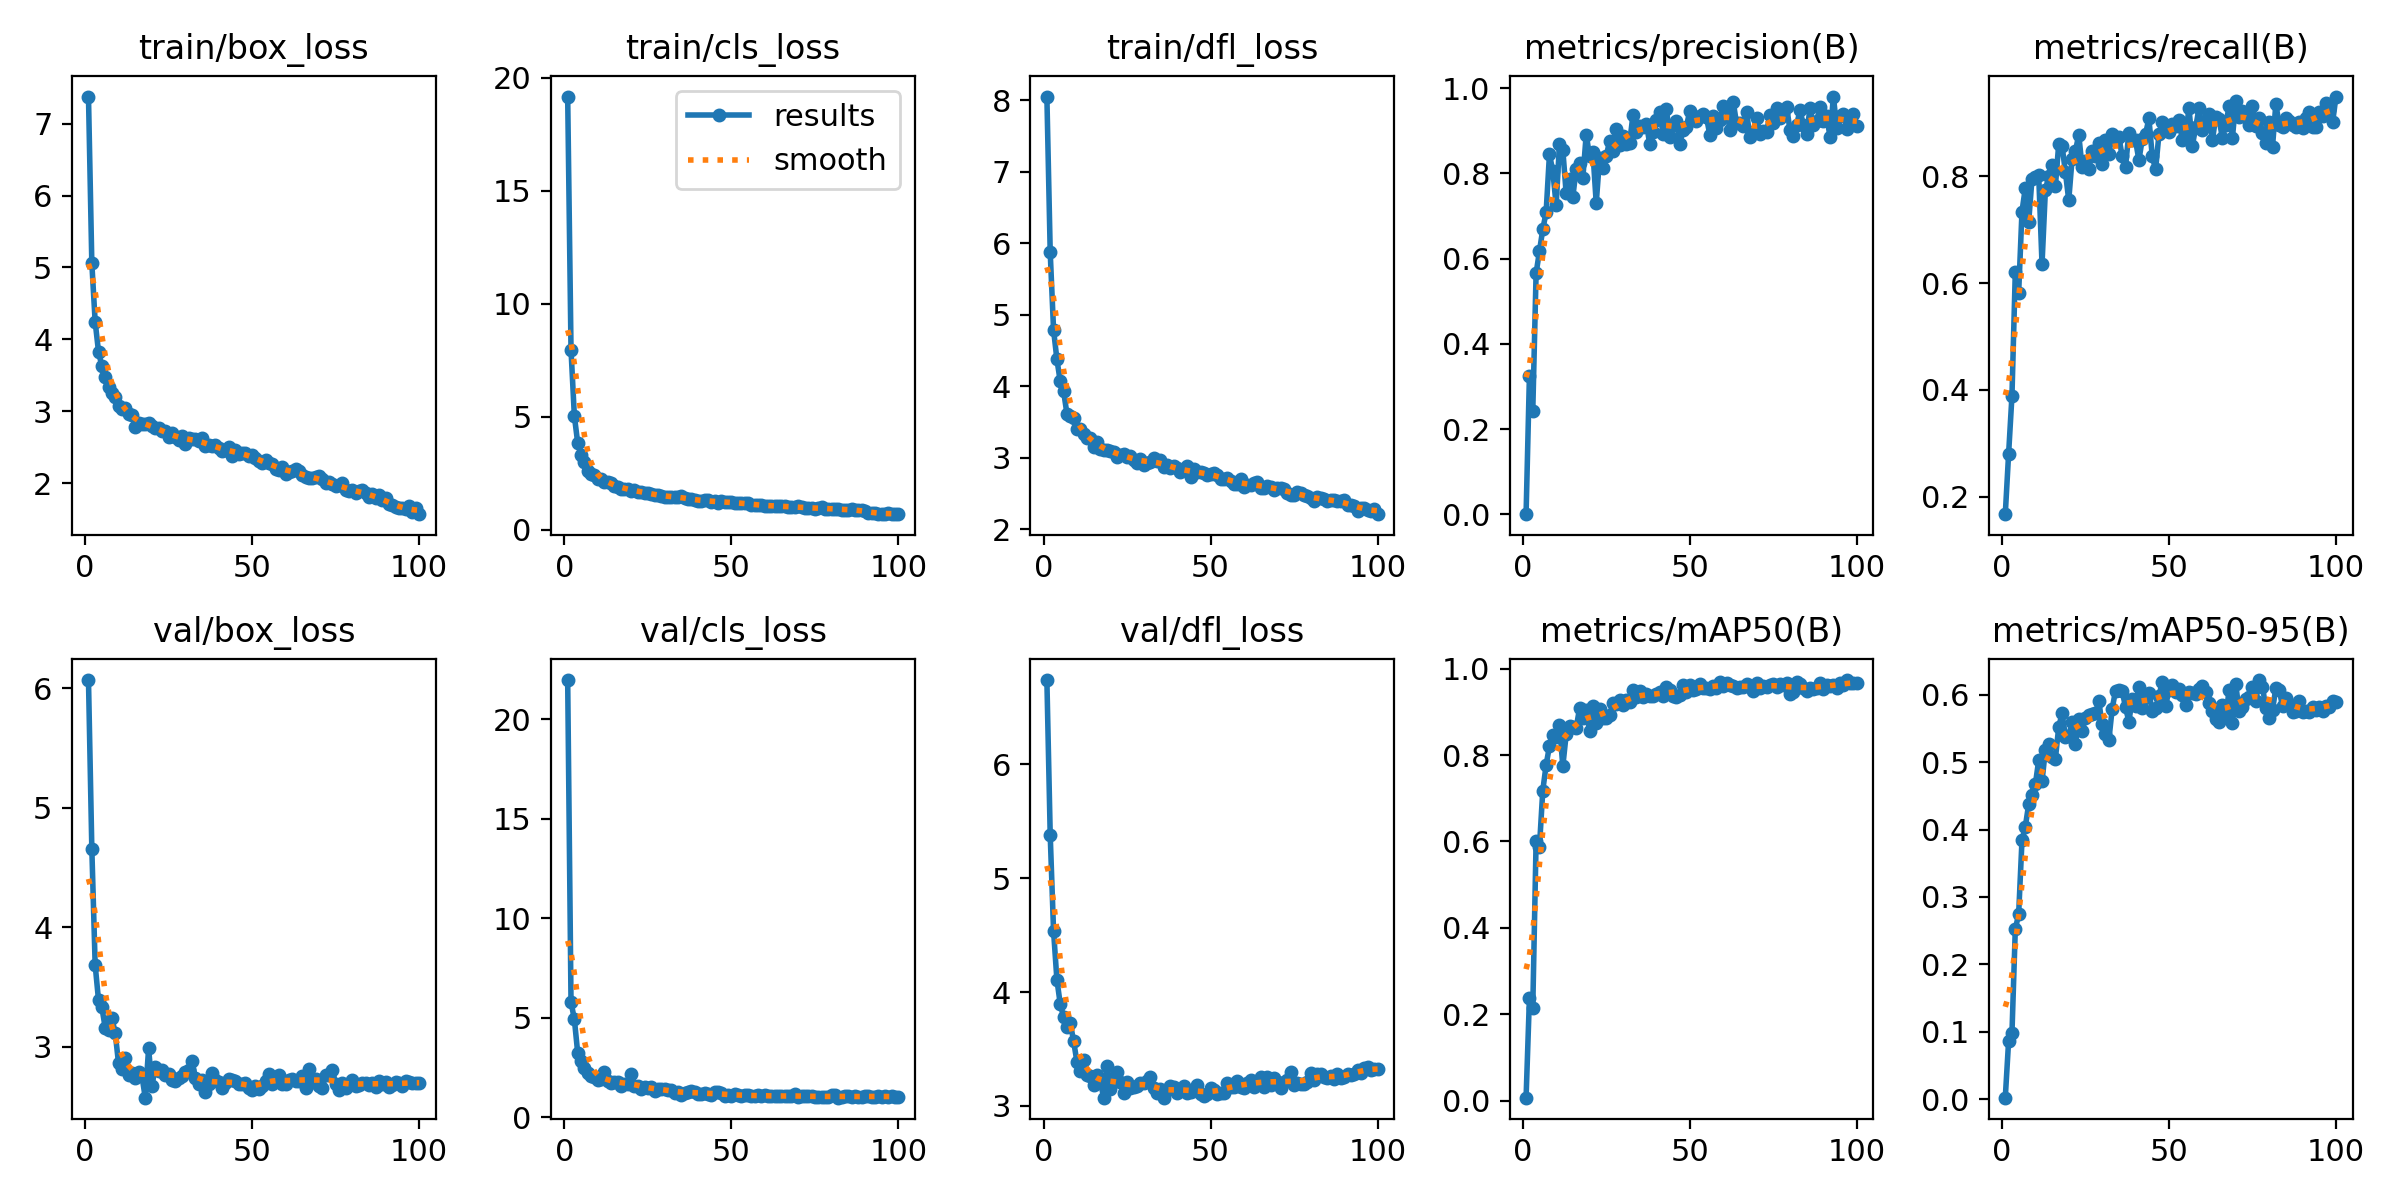

Values plotted in this chart, from the file beside it:
epoch, train/box_loss, train/cls_loss, train/dfl_loss, metrics/precision(B), metrics/recall(B), metrics/mAP50(B), metrics/mAP50-95(B), val/box_loss, val/cls_loss, val/dfl_loss, lr/pg0, lr/pg1, lr/pg2
1, 7.376, 19.17, 8.054, 0.00058, 0.1675, 0.00655, 0.00248, 6.071, 21.97, 6.742, 0.0002362, 0.0002362, 0.0002362
2, 5.06, 7.951, 5.872, 0.3246, 0.2808, 0.237, 0.08677, 4.66, 5.78, 5.378, 0.0004695, 0.0004695, 0.0004695
3, 4.244, 5.027, 4.787, 0.2417, 0.3892, 0.2133, 0.09833, 3.686, 4.917, 4.536, 0.0006981, 0.0006981, 0.0006981
4, 3.831, 3.834, 4.375, 0.5658, 0.6207, 0.6002, 0.2525, 3.393, 3.226, 4.109, 0.0006928, 0.0006928, 0.0006928
5, 3.628, 3.287, 4.067, 0.6173, 0.5813, 0.587, 0.2743, 3.332, 2.837, 3.895, 0.0006857, 0.0006857, 0.0006857
6, 3.479, 2.968, 3.929, 0.669, 0.734, 0.7179, 0.3838, 3.161, 2.475, 3.782, 0.0006787, 0.0006787, 0.0006787
7, 3.333, 2.597, 3.615, 0.7089, 0.7783, 0.777, 0.4043, 3.138, 2.218, 3.695, 0.0006716, 0.0006716, 0.0006716
8, 3.25, 2.463, 3.583, 0.8452, 0.7143, 0.821, 0.4372, 3.242, 2.056, 3.729, 0.0006645, 0.0006645, 0.0006645
9, 3.198, 2.414, 3.551, 0.8055, 0.7955, 0.8474, 0.4514, 3.117, 1.99, 3.568, 0.0006574, 0.0006574, 0.0006574
10, 3.073, 2.237, 3.401, 0.7258, 0.798, 0.8415, 0.4671, 2.862, 1.853, 3.387, 0.0006504, 0.0006504, 0.0006504
11, 3.03, 2.224, 3.405, 0.8693, 0.803, 0.8694, 0.5024, 2.816, 1.918, 3.303, 0.0006433, 0.0006433, 0.0006433
12, 3.052, 2.123, 3.335, 0.8553, 0.6355, 0.7743, 0.4712, 2.907, 2.262, 3.405, 0.0006362, 0.0006362, 0.0006362
13, 2.965, 2.091, 3.276, 0.7532, 0.7734, 0.8479, 0.5182, 2.762, 1.792, 3.273, 0.0006292, 0.0006292, 0.0006292
14, 2.949, 2.06, 3.267, 0.787, 0.8011, 0.8679, 0.5272, 2.782, 1.699, 3.258, 0.0006221, 0.0006221, 0.0006221
15, 2.787, 1.912, 3.154, 0.7452, 0.8213, 0.8649, 0.5082, 2.737, 1.778, 3.187, 0.000615, 0.000615, 0.000615
16, 2.832, 1.886, 3.211, 0.8109, 0.7814, 0.8623, 0.5048, 2.789, 1.774, 3.27, 0.000608, 0.000608, 0.000608
17, 2.818, 1.814, 3.123, 0.8252, 0.8607, 0.9085, 0.5521, 2.756, 1.556, 3.215, 0.0006009, 0.0006009, 0.0006009
18, 2.825, 1.795, 3.112, 0.7902, 0.8571, 0.887, 0.572, 2.575, 1.648, 3.072, 0.0005938, 0.0005938, 0.0005938
19, 2.831, 1.794, 3.107, 0.8914, 0.8079, 0.9043, 0.5378, 2.987, 1.638, 3.353, 0.0005868, 0.0005868, 0.0005868
20, 2.8, 1.726, 3.092, 0.8409, 0.7553, 0.8551, 0.5389, 2.671, 2.149, 3.147, 0.0005797, 0.0005797, 0.0005797
21, 2.773, 1.759, 3.084, 0.8509, 0.8325, 0.9129, 0.5593, 2.835, 1.562, 3.241, 0.0005726, 0.0005726, 0.0005726
22, 2.764, 1.678, 3.009, 0.7304, 0.8473, 0.8738, 0.5266, 2.8, 1.585, 3.295, 0.0005656, 0.0005656, 0.0005656
23, 2.725, 1.674, 3.035, 0.8358, 0.8776, 0.9074, 0.5641, 2.803, 1.389, 3.21, 0.0005585, 0.0005585, 0.0005585
24, 2.725, 1.638, 3.053, 0.8135, 0.8165, 0.8856, 0.5464, 2.767, 1.501, 3.111, 0.0005514, 0.0005514, 0.0005514
25, 2.637, 1.614, 3.008, 0.8403, 0.8294, 0.8867, 0.566, 2.769, 1.454, 3.206, 0.0005443, 0.0005443, 0.0005443
26, 2.695, 1.57, 3.017, 0.8765, 0.8128, 0.8927, 0.5705, 2.727, 1.512, 3.155, 0.0005373, 0.0005373, 0.0005373
27, 2.647, 1.543, 2.97, 0.8536, 0.8473, 0.92, 0.5707, 2.716, 1.33, 3.165, 0.0005302, 0.0005302, 0.0005302
28, 2.603, 1.531, 2.918, 0.9043, 0.8376, 0.9194, 0.5724, 2.741, 1.395, 3.171, 0.0005232, 0.0005232, 0.0005232
29, 2.662, 1.496, 2.98, 0.8665, 0.8629, 0.9278, 0.5898, 2.759, 1.405, 3.198, 0.0005161, 0.0005161, 0.0005161
30, 2.547, 1.453, 2.899, 0.8868, 0.8227, 0.9156, 0.5561, 2.789, 1.391, 3.205, 0.000509, 0.000509, 0.000509
31, 2.624, 1.448, 2.931, 0.8698, 0.867, 0.9266, 0.5421, 2.805, 1.379, 3.221, 0.0005019, 0.0005019, 0.0005019
32, 2.615, 1.454, 2.944, 0.8723, 0.8414, 0.9229, 0.5321, 2.886, 1.365, 3.255, 0.0004949, 0.0004949, 0.0004949
33, 2.621, 1.446, 2.993, 0.937, 0.8795, 0.9501, 0.5789, 2.741, 1.215, 3.153, 0.0004878, 0.0004878, 0.0004878
34, 2.586, 1.45, 2.951, 0.8972, 0.867, 0.9351, 0.6057, 2.691, 1.248, 3.11, 0.0004807, 0.0004807, 0.0004807
35, 2.627, 1.482, 2.961, 0.9125, 0.8736, 0.9492, 0.6062, 2.723, 1.131, 3.144, 0.0004737, 0.0004737, 0.0004737
36, 2.523, 1.376, 2.869, 0.9094, 0.8374, 0.9349, 0.6054, 2.622, 1.219, 3.071, 0.0004666, 0.0004666, 0.0004666
37, 2.53, 1.365, 2.898, 0.9172, 0.8181, 0.9405, 0.581, 2.688, 1.282, 3.138, 0.0004595, 0.0004595, 0.0004595
38, 2.516, 1.336, 2.848, 0.8703, 0.8818, 0.9368, 0.5601, 2.783, 1.326, 3.175, 0.0004525, 0.0004525, 0.0004525
39, 2.526, 1.298, 2.876, 0.8977, 0.867, 0.9373, 0.593, 2.721, 1.26, 3.169, 0.0004454, 0.0004454, 0.0004454
40, 2.484, 1.277, 2.849, 0.9256, 0.867, 0.9408, 0.5834, 2.703, 1.161, 3.115, 0.0004383, 0.0004383, 0.0004383
41, 2.446, 1.263, 2.798, 0.944, 0.8303, 0.9459, 0.6118, 2.66, 1.167, 3.132, 0.0004313, 0.0004313, 0.0004313
42, 2.468, 1.288, 2.823, 0.8936, 0.8691, 0.9381, 0.5802, 2.697, 1.227, 3.171, 0.0004242, 0.0004242, 0.0004242
43, 2.505, 1.302, 2.887, 0.952, 0.8794, 0.9573, 0.5968, 2.734, 1.153, 3.116, 0.0004171, 0.0004171, 0.0004171
44, 2.378, 1.237, 2.724, 0.8848, 0.9082, 0.9519, 0.6023, 2.72, 1.135, 3.123, 0.0004101, 0.0004101, 0.0004101
45, 2.459, 1.243, 2.834, 0.9126, 0.8374, 0.9374, 0.576, 2.714, 1.238, 3.14, 0.000403, 0.000403, 0.000403
46, 2.41, 1.189, 2.793, 0.9231, 0.8128, 0.9353, 0.58, 2.69, 1.25, 3.179, 0.0003959, 0.0003959, 0.0003959
47, 2.425, 1.258, 2.8, 0.8685, 0.8784, 0.9403, 0.5983, 2.691, 1.187, 3.1, 0.0003888, 0.0003888, 0.0003888
48, 2.416, 1.203, 2.782, 0.9028, 0.9015, 0.9617, 0.6187, 2.694, 1.074, 3.082, 0.0003818, 0.0003818, 0.0003818
49, 2.373, 1.209, 2.75, 0.9097, 0.8932, 0.9452, 0.5827, 2.658, 1.13, 3.104, 0.0003747, 0.0003747, 0.0003747
50, 2.392, 1.214, 2.768, 0.9472, 0.8828, 0.9616, 0.6075, 2.641, 1.078, 3.159, 0.0003676, 0.0003676, 0.0003676
51, 2.346, 1.19, 2.784, 0.9286, 0.8971, 0.9509, 0.6136, 2.673, 1.141, 3.14, 0.0003606, 0.0003606, 0.0003606
52, 2.307, 1.182, 2.763, 0.9236, 0.8936, 0.9534, 0.6041, 2.651, 1.125, 3.107, 0.0003535, 0.0003535, 0.0003535
53, 2.283, 1.155, 2.695, 0.9339, 0.9056, 0.9649, 0.609, 2.669, 1.064, 3.117, 0.0003464, 0.0003464, 0.0003464
54, 2.327, 1.166, 2.693, 0.939, 0.867, 0.9556, 0.5992, 2.719, 1.105, 3.113, 0.0003394, 0.0003394, 0.0003394
55, 2.275, 1.168, 2.721, 0.932, 0.8774, 0.9554, 0.5846, 2.77, 1.121, 3.203, 0.0003323, 0.0003323, 0.0003323
56, 2.263, 1.104, 2.667, 0.8911, 0.9274, 0.953, 0.604, 2.69, 1.066, 3.164, 0.0003252, 0.0003252, 0.0003252
57, 2.203, 1.067, 2.633, 0.9358, 0.8571, 0.9612, 0.6018, 2.739, 1.071, 3.166, 0.0003182, 0.0003182, 0.0003182
58, 2.19, 1.102, 2.634, 0.9068, 0.8916, 0.9561, 0.6008, 2.765, 1.098, 3.221, 0.0003111, 0.0003111, 0.0003111
59, 2.228, 1.083, 2.698, 0.9262, 0.9277, 0.969, 0.6081, 2.694, 1.038, 3.165, 0.000304, 0.000304, 0.000304
60, 2.133, 1.037, 2.593, 0.9575, 0.8867, 0.9596, 0.6123, 2.687, 1.099, 3.156, 0.0002969, 0.0002969, 0.0002969
... 40 more rows
